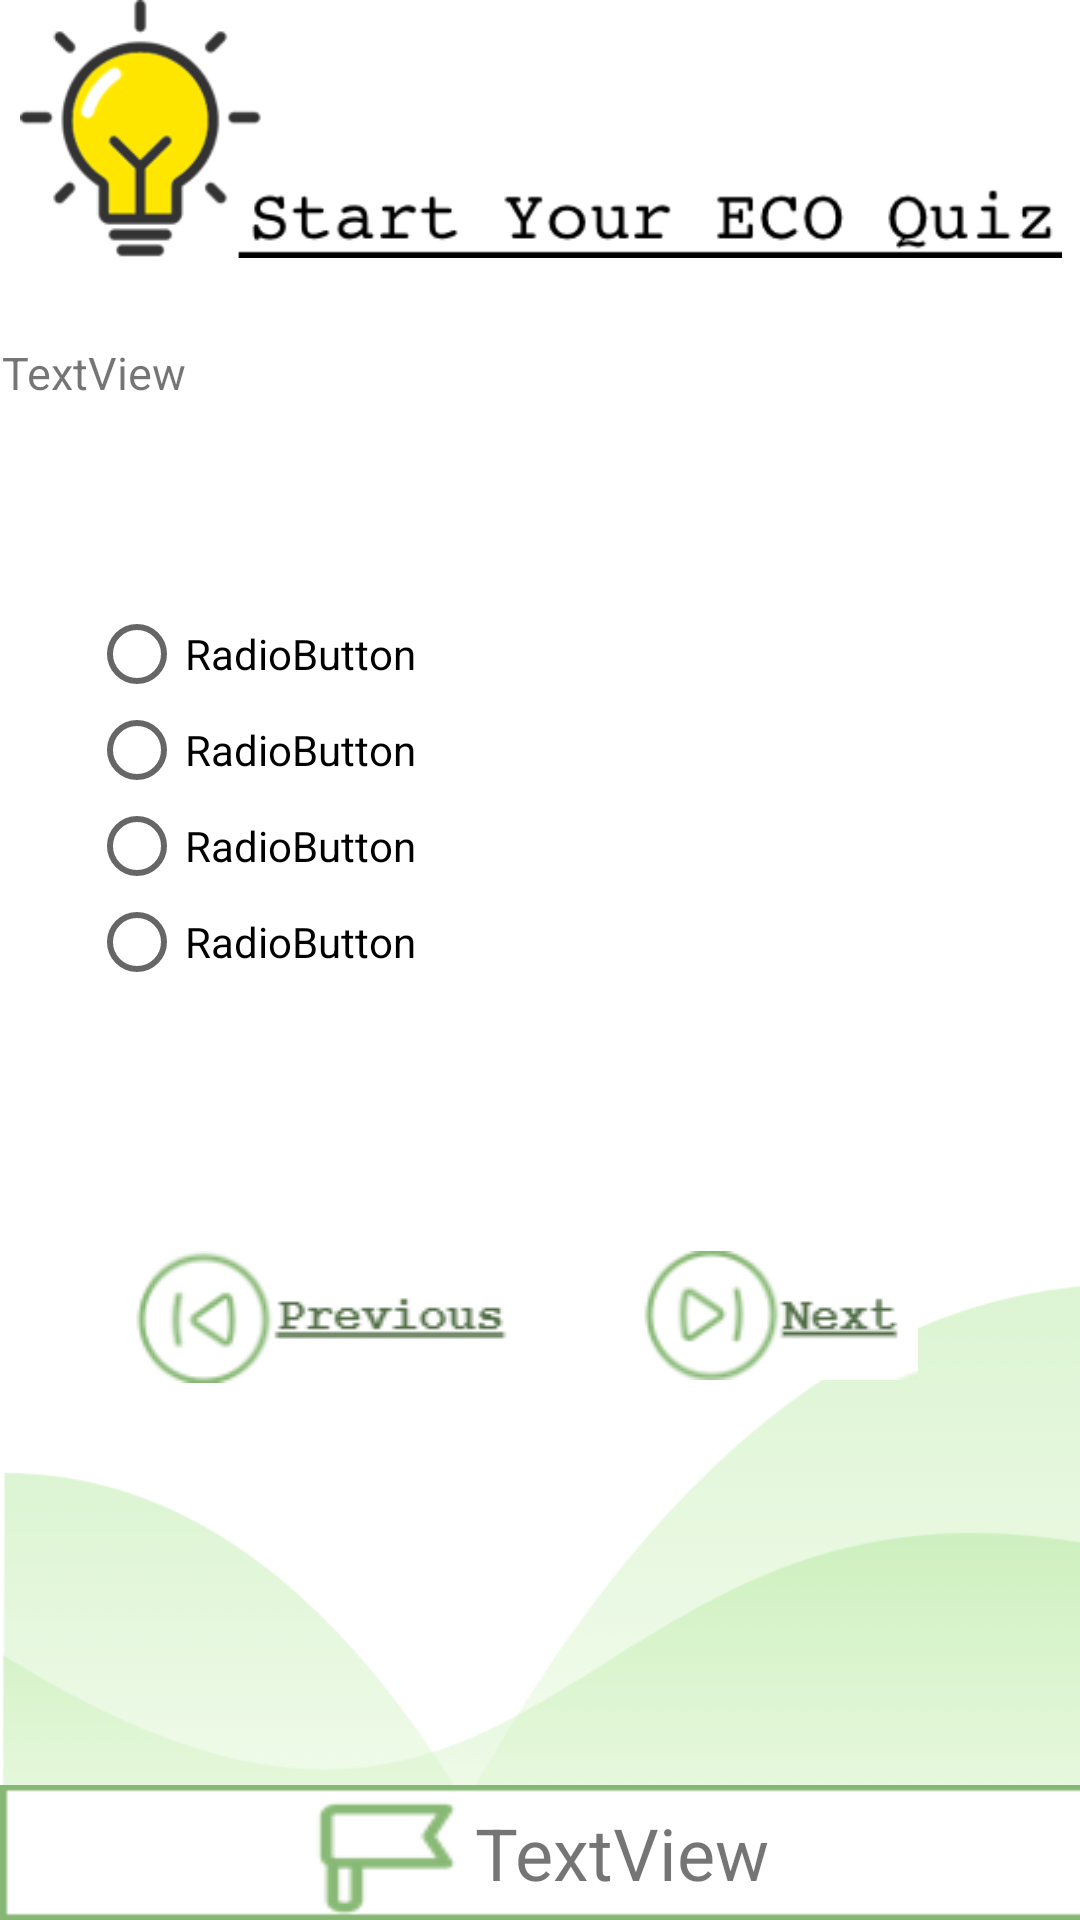

Produce the Android XML layout that renders to this screen, including the resource entries it uses.
<!-- AndroidManifest.xml: application theme AppTheme -->
<!-- res/layout/activity_exam.xml -->
<?xml version="1.0" encoding="utf-8"?>

<androidx.constraintlayout.widget.ConstraintLayout xmlns:android="http://schemas.android.com/apk/res/android"
    xmlns:app="http://schemas.android.com/apk/res-auto"
    xmlns:tools="http://schemas.android.com/tools"
    android:layout_width="match_parent"
    android:layout_height="match_parent"
    android:background="@drawable/background2"
    tools:context=".ExamActivity">

    <ImageView
        android:id="@+id/quiz_show"
        android:layout_width="404dp"
        android:layout_height="86dp"
        app:layout_constraintEnd_toEndOf="parent"
        app:layout_constraintStart_toStartOf="parent"
        app:layout_constraintTop_toTopOf="parent"
        app:srcCompat="@drawable/ic_quiz" />

    <TextView
        android:id="@+id/question"
        android:layout_width="358dp"
        android:layout_height="72dp"
        android:layout_marginStart="26dp"
        android:layout_marginTop="28dp"
        android:layout_marginEnd="27dp"
        android:gravity="left"
        android:text="TextView"
        android:textSize="15dp"
        app:layout_constraintEnd_toEndOf="parent"
        app:layout_constraintStart_toStartOf="parent"
        app:layout_constraintTop_toBottomOf="@+id/quiz_show" />

    <RadioGroup
        android:id="@+id/radioGroup"
        android:layout_width="300dp"
        android:layout_height="151dp"
        android:layout_marginStart="55dp"
        android:layout_marginTop="16dp"
        android:layout_marginEnd="56dp"
        app:layout_constraintEnd_toEndOf="parent"
        app:layout_constraintStart_toStartOf="parent"
        app:layout_constraintTop_toBottomOf="@+id/question">

        <RadioButton
            android:id="@+id/answerA"
            android:layout_width="match_parent"
            android:layout_height="wrap_content"
            android:text="RadioButton" />

        <RadioButton
            android:id="@+id/answerB"
            android:layout_width="match_parent"
            android:layout_height="wrap_content"
            android:text="RadioButton" />

        <RadioButton
            android:id="@+id/answerC"
            android:layout_width="match_parent"
            android:layout_height="wrap_content"
            android:text="RadioButton"
            tools:layout_editor_absoluteX="55dp"
            tools:layout_editor_absoluteY="272dp" />

        <RadioButton
            android:id="@+id/answerD"
            android:layout_width="match_parent"
            android:layout_height="wrap_content"
            android:text="RadioButton" />
    </RadioGroup>

    <ImageButton
        android:id="@+id/btn_previous"
        android:layout_width="150dp"
        android:layout_height="72dp"
        android:layout_marginStart="30dp"
        android:layout_marginTop="50dp"
        android:background="@android:color/transparent"
        app:layout_constraintStart_toStartOf="parent"
        app:layout_constraintTop_toBottomOf="@+id/radioGroup"
        app:srcCompat="@drawable/ic_quiz_previous" />

    <ImageButton
        android:id="@+id/btn_next"
        android:layout_width="150dp"
        android:layout_height="71dp"
        android:layout_marginTop="50dp"
        android:layout_marginEnd="30dp"
        android:background="@android:color/transparent"
        app:layout_constraintEnd_toEndOf="parent"
        app:layout_constraintTop_toBottomOf="@+id/radioGroup"
        app:srcCompat="@drawable/ic_quiz_next" />

    <TextView
        android:id="@+id/quiz_index"
        android:layout_width="414dp"
        android:layout_height="45dp"
        android:background="@drawable/flag"
        android:gravity="center"
        android:text="TextView"
        android:textSize="24sp"
        app:layout_constraintBottom_toBottomOf="parent"
        app:layout_constraintStart_toStartOf="parent" />

</androidx.constraintlayout.widget.ConstraintLayout>
<!-- resources referenced by this layout -->
<resources>
  <!-- drawable background2: png bitmap (drawable, 12892 bytes) -->
  <!-- drawable flag: png bitmap (drawable, 955 bytes) -->
  <!-- drawable ic_quiz: png bitmap (drawable, 6408 bytes) -->
  <!-- drawable ic_quiz_next: jpg bitmap (drawable, 2770 bytes) -->
  <!-- drawable ic_quiz_previous: jpg bitmap (drawable, 2946 bytes) -->
  <style name="AppTheme" parent="Theme.AppCompat.Light.DarkActionBar">
          
          <item name="colorPrimary">@color/colorPrimary</item>
          <item name="colorPrimaryDark">@color/colorPrimaryDark</item>
          <item name="colorAccent">@color/colorAccent</item>
      </style>
  <color name="colorPrimary">#008577</color>
  <color name="colorPrimaryDark">#00574B</color>
  <color name="colorAccent">#008577</color>
</resources>
